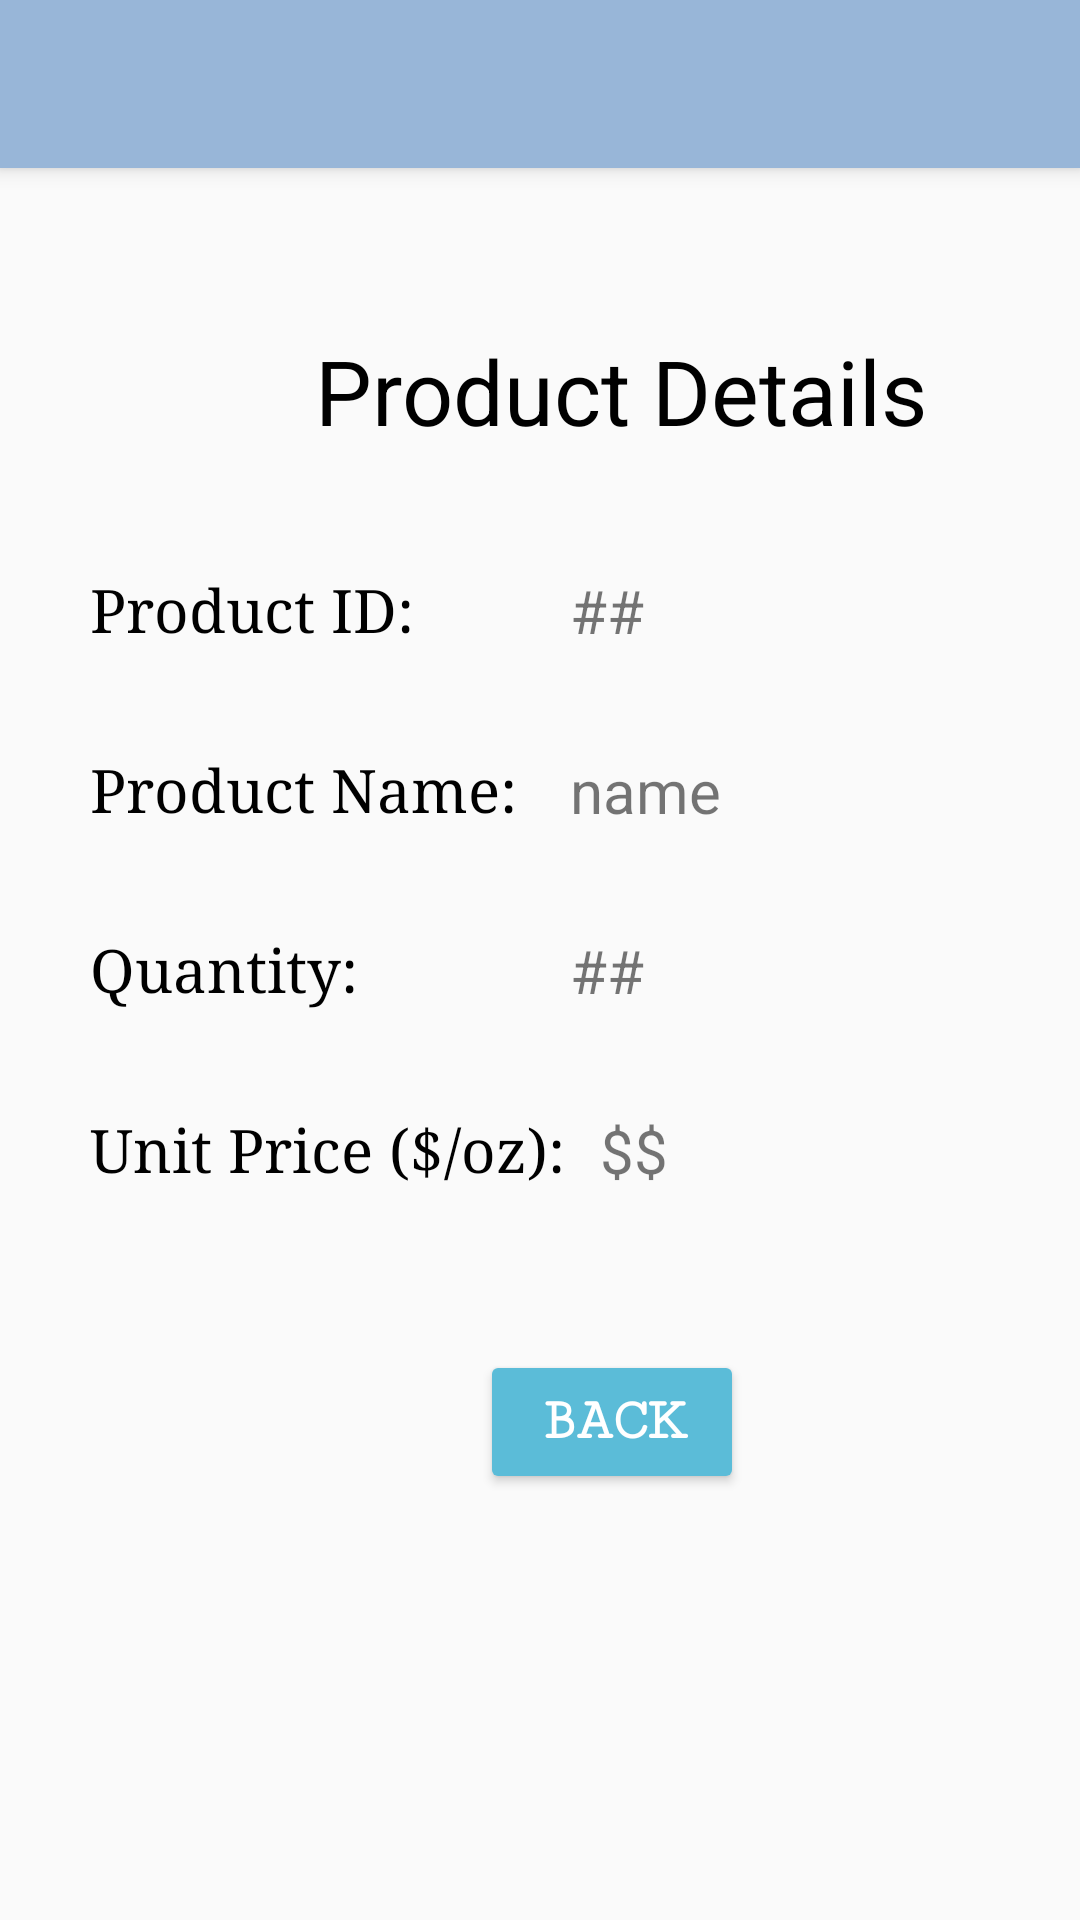

Produce the Android XML layout that renders to this screen, including the resource entries it uses.
<!-- AndroidManifest.xml: application theme AppTheme -->
<!-- res/layout/fragment_admin_product_details.xml -->
<?xml version="1.0" encoding="utf-8"?>
<RelativeLayout
    xmlns:android="http://schemas.android.com/apk/res/android"
    xmlns:tools="http://schemas.android.com/tools"
    android:layout_width="match_parent"
    android:layout_height="match_parent"
    tools:context=".AdminProductDetailsFragment">

    <include layout="@layout/toolbar"
        android:layout_width="match_parent"
        android:layout_height="wrap_content"/>

    <FrameLayout
        android:id="@+id/fragment_container"
        android:layout_width="match_parent"
        android:layout_height="match_parent">
    </FrameLayout>

    <ScrollView
        android:layout_width="match_parent"
        android:layout_height="match_parent">

        <RelativeLayout
            android:layout_width="match_parent"
            android:layout_height="match_parent">

            <TextView
                android:layout_width="wrap_content"
                android:layout_height="wrap_content"
                android:text="Product Details"
                android:layout_marginTop="110dp"
                android:layout_marginLeft="105dp"
                android:textSize="30sp"
                android:textColor="@color/black"
                android:fontFamily="sans-serif">
            </TextView>

            <TextView
                android:layout_width="wrap_content"
                android:layout_height="wrap_content"
                android:text="Product ID:"
                android:textSize="20sp"
                android:layout_marginTop="190dp"
                android:layout_marginLeft="30dp"
                android:fontFamily="serif"
                android:textColor="@color/black">
            </TextView>

            <TextView
                android:layout_width="wrap_content"
                android:layout_height="wrap_content"
                android:text="Product Name:"
                android:textSize="20sp"
                android:layout_marginTop="250dp"
                android:layout_marginLeft="30dp"
                android:fontFamily="serif"
                android:textColor="@color/black">
            </TextView>

            <TextView
                android:layout_width="wrap_content"
                android:layout_height="wrap_content"
                android:text="Quantity:"
                android:textSize="20sp"
                android:layout_marginTop="310dp"
                android:layout_marginLeft="30dp"
                android:fontFamily="serif"
                android:textColor="@color/black">
            </TextView>

            <TextView
                android:layout_width="wrap_content"
                android:layout_height="wrap_content"
                android:text="Unit Price ($/oz):"
                android:textSize="20sp"
                android:layout_marginTop="370dp"
                android:layout_marginLeft="30dp"
                android:fontFamily="serif"
                android:textColor="@color/black">
            </TextView>

            <TextView
                android:id="@+id/adminProductDetails_teaId"
                android:layout_width="wrap_content"
                android:layout_height="wrap_content"
                android:text="##"
                android:textSize="20sp"
                android:layout_marginTop="190dp"
                android:layout_marginLeft="190dp">
            </TextView>

            <TextView
                android:id="@+id/adminProductDetails_teaName"
                android:layout_width="wrap_content"
                android:layout_height="wrap_content"
                android:text="name"
                android:textSize="20sp"
                android:layout_marginTop="250dp"
                android:layout_marginLeft="190dp">
            </TextView>

            <TextView
                android:id="@+id/adminProductDetails_teaQuantity"
                android:layout_width="wrap_content"
                android:layout_height="wrap_content"
                android:text="##"
                android:textSize="20sp"
                android:layout_marginTop="310dp"
                android:layout_marginLeft="190dp">
            </TextView>

            <TextView
                android:id="@+id/adminProductDetails_teaPrice"
                android:layout_width="wrap_content"
                android:layout_height="wrap_content"
                android:text="$$"
                android:textSize="20sp"
                android:layout_marginTop="370dp"
                android:layout_marginLeft="200dp">
            </TextView>

            <Button
                android:id="@+id/adminProductDetails_BackBtn"
                android:layout_width="wrap_content"
                android:layout_height="wrap_content"
                android:text="Back"
                android:layout_marginLeft="160dp"
                android:layout_marginTop="450dp"
                android:textSize="20sp"
                android:fontFamily="serif-monospace"
                android:textStyle="bold"
                android:backgroundTint="@color/b1"
                android:textColor="@color/white">
            </Button>

        </RelativeLayout>
    </ScrollView>


</RelativeLayout>
<!-- res/layout/toolbar.xml (included above) -->
<?xml version="1.0" encoding="utf-8"?>
<androidx.appcompat.widget.Toolbar
    xmlns:android="http://schemas.android.com/apk/res/android"
    android:orientation="vertical" android:layout_width="match_parent"
    android:layout_height="?attr/actionBarSize"
    android:background="@color/colorPrimary"
    android:elevation="4dp"
    android:theme="@style/ThemeOverlay.AppCompat.ActionBar"
    android:id="@+id/toolbar_main">

    <TextView
        android:layout_width="wrap_content"
        android:layout_height="wrap_content"
        android:id="@+id/titleText"
        style="@style/Base.TextAppearance.Widget.AppCompat.Toolbar.Title.Text"/>


    <TextView
        android:layout_width="wrap_content"
        android:layout_height="wrap_content"
        android:id="@+id/toolbar_usernameTxt"
        android:textSize="20sp"
        android:text=""
        android:textColor="@color/white"
        android:layout_marginLeft="270sp">
    </TextView>

</androidx.appcompat.widget.Toolbar>
<!-- resources referenced by this layout -->
<resources>
  <color name="b1">#5bbcd8</color>
  <color name="black">#000000</color>
  <color name="colorPrimary">#98B6D8</color>
  <color name="white">#ffffff</color>
  <style name="Base.TextAppearance.Widget.AppCompat.Toolbar.Title.Text">
          <item name="android:textSize">25dp</item>
          <item name="android:textColor">@color/white</item>
          <item name="android:fontFamily">sans-serif</item>
      </style>
  <style name="AppTheme" parent="Theme.AppCompat.Light.NoActionBar">
          
          <item name="colorPrimary">@color/colorAccent</item>
          <item name="colorPrimaryDark">@color/colorPrimaryDark</item>
          <item name="colorAccent">@color/colorAccent</item>
      </style>
  <color name="colorAccent">#D81B60</color>
  <color name="colorPrimaryDark">#ACC4DD</color>
</resources>
